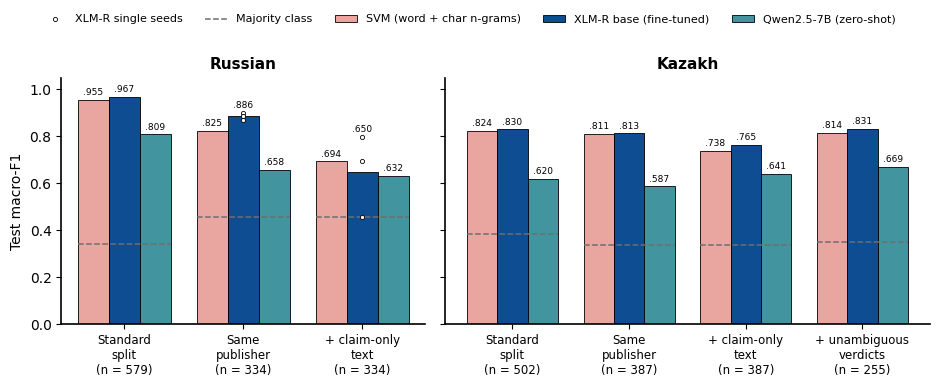

Python code for this plot: (Note: this script raises an exception after producing the figure.)
"""Figure 1: macro-F1 along the evaluation protocol, by language and model.

Values: results/res_rev.json (SVM), results/res_v2.json and res_v3.json (XLM-R), res_v3.json (zero-shot LLM). Majority-class macro-F1 of each test set is drawn as a dashed tick.
    python src/fig_protocol.py
"""
import matplotlib
matplotlib.use("Agg")
import matplotlib.pyplot as plt
import numpy as np

BLUE, RED, GREY, TEAL = "#0F4D92", "#E9A6A1", "#6E6E6E", "#42949E"
plt.rcParams.update({"font.family": "DejaVu Sans", "font.size": 10, "axes.spines.top": False,
                     "axes.spines.right": False, "axes.linewidth": 1.2, "legend.frameon": False,
                     "pdf.fonttype": 42, "svg.fonttype": "none"})

PANELS = {
    "Russian": dict(
        stages=["Standard\nsplit", "Same\npublisher", "+ claim-only\ntext"],
        n=["579", "334", "334"],
        svm=[0.955, 0.825, 0.694], xlmr=[0.967, 0.886, 0.650], llm=[0.809, 0.658, 0.632],
        xlmr_seeds=[None, [0.900, 0.888, 0.870], [0.799, 0.696, 0.455]],
        majority=[0.341, 0.455, 0.455]),
    "Kazakh": dict(
        stages=["Standard\nsplit", "Same\npublisher", "+ claim-only\ntext", "+ unambiguous\nverdicts"],
        n=["502", "387", "387", "255"],
        svm=[0.824, 0.811, 0.738, 0.814], xlmr=[0.830, 0.813, 0.765, 0.831], llm=[0.620, 0.587, 0.641, 0.669],
        xlmr_seeds=[None, None, None, None],
        majority=[0.384, 0.338, 0.338, 0.349]),
}


def main(out="figures/fig1_protocol"):
    fig, axes = plt.subplots(1, 2, figsize=(9.5, 3.8), gridspec_kw={"width_ratios": [3, 4]}, sharey=True)
    w = 0.26
    for ax, (lang, p) in zip(axes, PANELS.items()):
        x = np.arange(len(p["stages"]))
        for off, vals, col, name in [(-w, p["svm"], RED, "SVM (word + char n-grams)"),
                                     (0, p["xlmr"], BLUE, "XLM-R base (fine-tuned)"),
                                     (w, p["llm"], TEAL, "Qwen2.5-7B (zero-shot)")]:
            for k, (xi, v) in enumerate(zip(x + off, vals)):
                ax.bar(xi, v, w, color=col, edgecolor="black", linewidth=0.6, label=name)
                seeds = p["xlmr_seeds"][k] if off == 0 else None
                top = max([v] + (seeds or [])) + 0.012
                ax.text(xi, top, f"{v:.3f}".lstrip("0"), ha="center", va="bottom", fontsize=6.5)
        for xi, seeds in zip(x, p["xlmr_seeds"]):
            if seeds:
                ax.scatter([xi] * len(seeds), seeds, s=9, color="white", edgecolor="black", linewidth=0.6, zorder=3,
                           label="XLM-R single seeds")
        for xi, m in zip(x, p["majority"]):
            ax.plot([xi - 1.5 * w, xi + 1.5 * w], [m, m], ls="--", color=GREY, lw=1.1, label="Majority class")
        ax.set_xticks(x, [f"{s}\n(n = {n})" for s, n in zip(p["stages"], p["n"])], fontsize=8.5)
        ax.set_title(lang, fontsize=11, fontweight="bold")
        ax.set_ylim(0, 1.05)
        ax.set_yticks([0, 0.2, 0.4, 0.6, 0.8, 1.0])
    axes[0].set_ylabel("Test macro-F1")
    h, l = axes[0].get_legend_handles_labels()
    uniq = dict(zip(l, h))
    fig.legend(uniq.values(), uniq.keys(), loc="upper center", ncol=5, fontsize=8, bbox_to_anchor=(0.5, 1.02))
    fig.tight_layout(rect=(0, 0, 1, 0.92))
    for ext in ("png", "pdf"):
        fig.savefig(f"{out}.{ext}", dpi=300, bbox_inches="tight")


if __name__ == "__main__":
    main()
